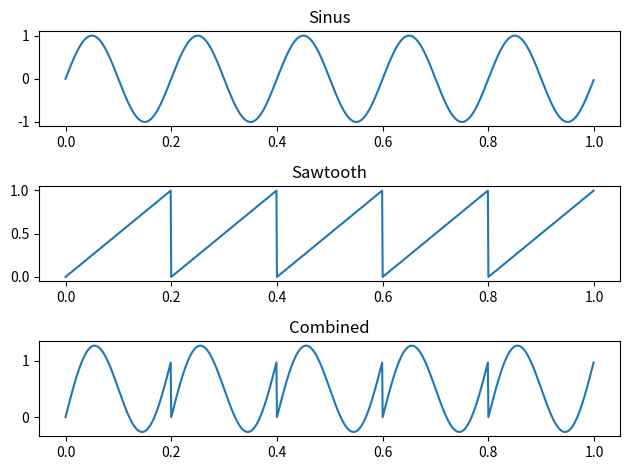

This chart was generated by the following Python code:
import numpy as np
import matplotlib.pyplot as plt

f = 5
T = 1
t = np.arange(0, T, 1 / 1000)

sin = np.sin(2 * np.pi * f * t)
sawtooth = np.mod(f * t, 1)
combined = sin + sawtooth

plt.subplot(3, 1, 1)
plt.plot(t, sin)
plt.title('Sinus')

plt.subplot(3, 1, 2)
plt.plot(t, sawtooth)
plt.title('Sawtooth')

plt.subplot(3, 1, 3)
plt.plot(t, combined)
plt.title('Combined')

plt.tight_layout()
plt.savefig('ex4.pdf')
plt.show()
